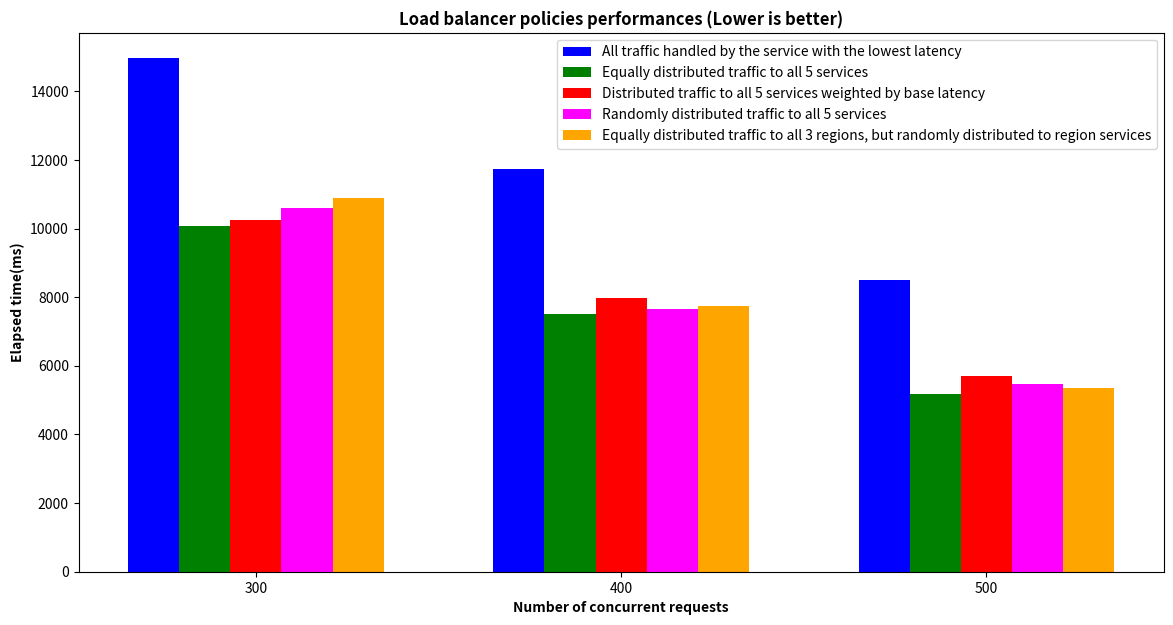

The matplotlib source for this figure:
import matplotlib.pyplot as plt
import numpy as np

data = [
    [14962, 11733, 8508],
    [10063, 7521, 5179],
    [10253, 7974, 5693],
    [10602, 7663, 5480],
    [10884, 7754, 5350]
]

X = np.array([300, 400, 500])

barWidth = 14

ax = plt.subplot()
ax.bar(X, data[0], color = 'b', width = barWidth, label = 'All traffic handled by the service with the lowest latency')
ax.bar(X + barWidth, data[1], color = 'g', width = barWidth, label = 'Equally distributed traffic to all 5 services')
ax.bar(X + 2 * barWidth, data[2], color = 'r', width = barWidth, label = 'Distributed traffic to all 5 services weighted by base latency')
ax.bar(X + 3 * barWidth, data[3], color = 'fuchsia', width = barWidth, label = 'Randomly distributed traffic to all 5 services')
ax.bar(X + 4 * barWidth, data[4], color = 'orange', width = barWidth, label = 'Equally distributed traffic to all 3 regions, but randomly distributed to region services')

ax.set_xticks(X + (barWidth * 2))
ax.set_xticklabels(X)

plt.xlabel("Number of concurrent requests", fontweight='bold')
plt.ylabel("Elapsed time(ms)", fontweight='bold')
plt.title("Load balancer policies performances (Lower is better)", fontweight='bold')

ax.legend()
plt.gcf().set_size_inches(barWidth, barWidth / 2)
plt.show()